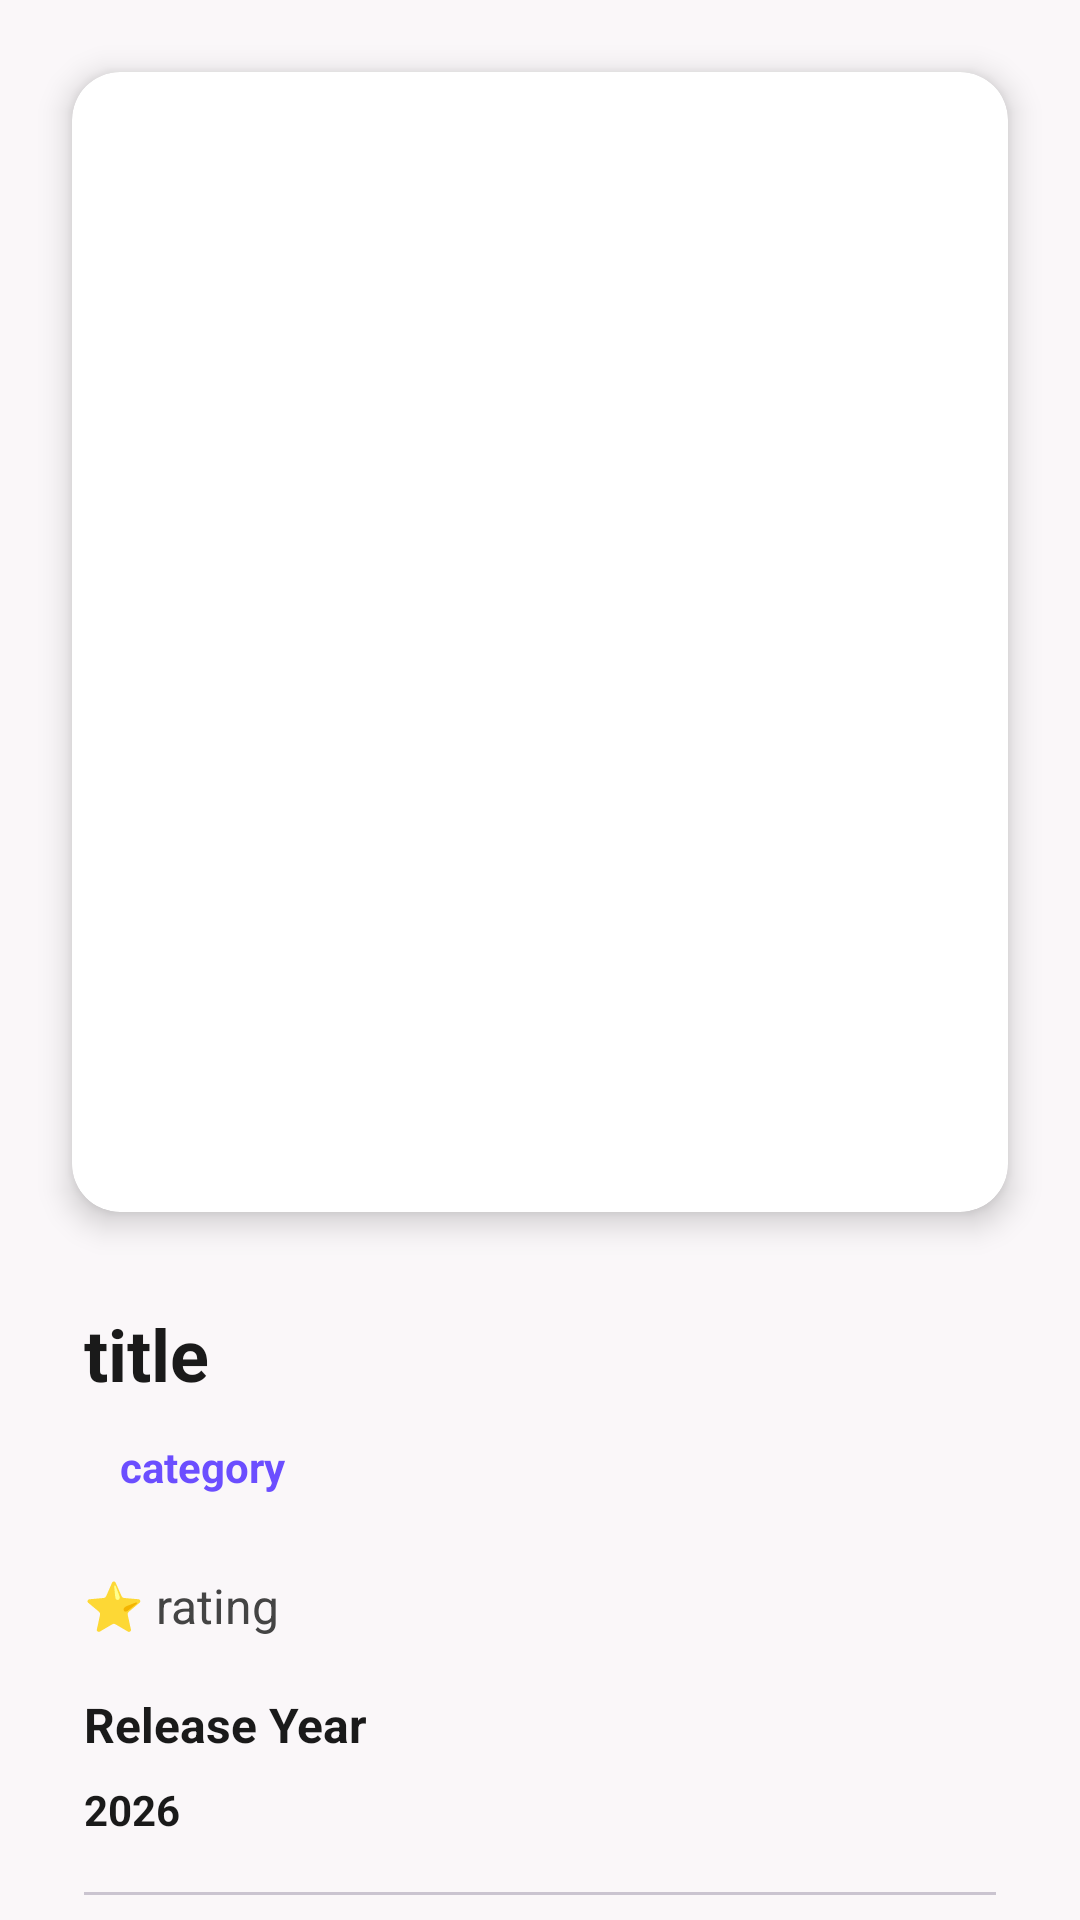

Reconstruct the res/layout file that produces this screen, plus the resources it refers to.
<!-- AndroidManifest.xml: application theme Theme.MoviesFix -->
<!-- res/layout/fragment_detail.xml -->
<?xml version="1.0" encoding="utf-8"?>
<androidx.constraintlayout.widget.ConstraintLayout xmlns:android="http://schemas.android.com/apk/res/android"
    xmlns:tools="http://schemas.android.com/tools"
    android:layout_width="match_parent"
    android:layout_height="match_parent"
    xmlns:app="http://schemas.android.com/apk/res-auto"
    android:background="#FAF7F9"
    tools:context=".ui.DetailFragment">

    <androidx.core.widget.NestedScrollView
        android:layout_width="match_parent"
        android:layout_height="match_parent">

        <LinearLayout
            android:layout_width="match_parent"
            android:layout_height="wrap_content"
            android:orientation="vertical"
            android:layout_margin="8dp">

            <androidx.cardview.widget.CardView
                android:layout_width="match_parent"
                android:layout_height="380dp"
                android:layout_margin="16dp"
                app:cardCornerRadius="16dp"
                app:cardElevation="6dp">

                <ImageView
                    android:id="@+id/detailPoster"
                    android:layout_width="match_parent"
                    android:layout_height="match_parent"
                    android:scaleType="centerCrop"/>

            </androidx.cardview.widget.CardView>

            <LinearLayout
                android:layout_width="match_parent"
                android:layout_height="wrap_content"
                android:orientation="vertical"
                android:layout_marginStart="20dp"
                android:layout_marginEnd="20dp"
                android:layout_marginTop="15dp">

            <TextView
                android:id="@+id/detailTitle"
                android:layout_width="wrap_content"
                android:layout_height="wrap_content"
                android:text="title"
                android:textSize="24sp"
                android:textStyle="bold"
                android:textColor="#1A1A1A"/>
            <TextView
                android:id="@+id/detailCategory"
                android:layout_width="wrap_content"
                android:layout_height="wrap_content"
                android:text="category"
                android:textStyle="bold"
                android:textSize="14sp"
                android:textColor="#6B4EFF"
                android:paddingStart="12dp"
                android:paddingEnd="12dp"
                android:paddingTop="4dp"
                android:paddingBottom="4dp"
                android:layout_marginTop="8dp"/>
                
              <LinearLayout
                  android:layout_width="match_parent"
                  android:layout_height="wrap_content"
                  android:orientation="horizontal"
                  android:gravity="center_horizontal"
                  android:layout_marginTop="12dp">

                  <TextView
                      android:layout_width="wrap_content"
                      android:layout_height="wrap_content"
                      android:text="⭐"
                      android:textSize="16sp"
                      android:textStyle="bold"
                      android:textColor="#1A1A1A"
                      android:layout_marginTop="10dp"/>
            <TextView
                android:id="@+id/detailRating"
                android:layout_width="0dp"
                android:layout_height="wrap_content"
                android:layout_weight="1"
                android:text=" rating"
                android:textSize="16sp"
                android:textColor="#444444"
                android:layout_marginTop="10dp"/>

            <ImageView
                android:id="@+id/favourite"
                android:layout_width="28dp"
                android:layout_height="28dp"
                android:src="@drawable/ic_favorite"/>


              </LinearLayout>

                <TextView
                    android:layout_width="wrap_content"
                    android:layout_height="wrap_content"
                    android:text="Release Year"
                    android:textSize="16sp"
                    android:textStyle="bold"
                    android:textColor="#1A1A1A"
                    android:layout_marginTop="18dp"/>

            <TextView
                android:id="@+id/releaseYear"
                android:layout_width="match_parent"
                android:layout_height="wrap_content"
                android:text="2026"
                android:textSize="14sp"
                android:textStyle="bold"
                android:textColor="#1A1A1A"
                android:layout_marginTop="8dp"/>

                <com.google.android.material.divider.MaterialDivider
                    android:layout_width="match_parent"
                    android:layout_height="1dp"
                    android:layout_marginTop="18dp"/>

                <TextView
                    android:layout_width="wrap_content"
                    android:layout_height="wrap_content"
                    android:text="Overview"
                    android:textSize="16sp"
                    android:textStyle="bold"
                    android:textColor="#1A1A1A"
                    android:layout_marginTop="18dp"/>

            <TextView
                android:id="@+id/detailOverview"
                android:layout_width="match_parent"
                android:layout_height="wrap_content"
                android:text="overview"
                android:textSize="15sp"
                android:textColor="#555555"
                android:lineSpacingExtra="4dp"
                android:layout_marginTop="6dp"/>

        </LinearLayout>
        </LinearLayout>

    </androidx.core.widget.NestedScrollView>
</androidx.constraintlayout.widget.ConstraintLayout>
<!-- resources referenced by this layout -->
<resources>
  <style name="Theme.MoviesFix" parent="Base.Theme.MoviesFix" />
  <style name="Base.Theme.MoviesFix" parent="Theme.Material3.DayNight.NoActionBar">
          
          
  
      </style>
</resources>
